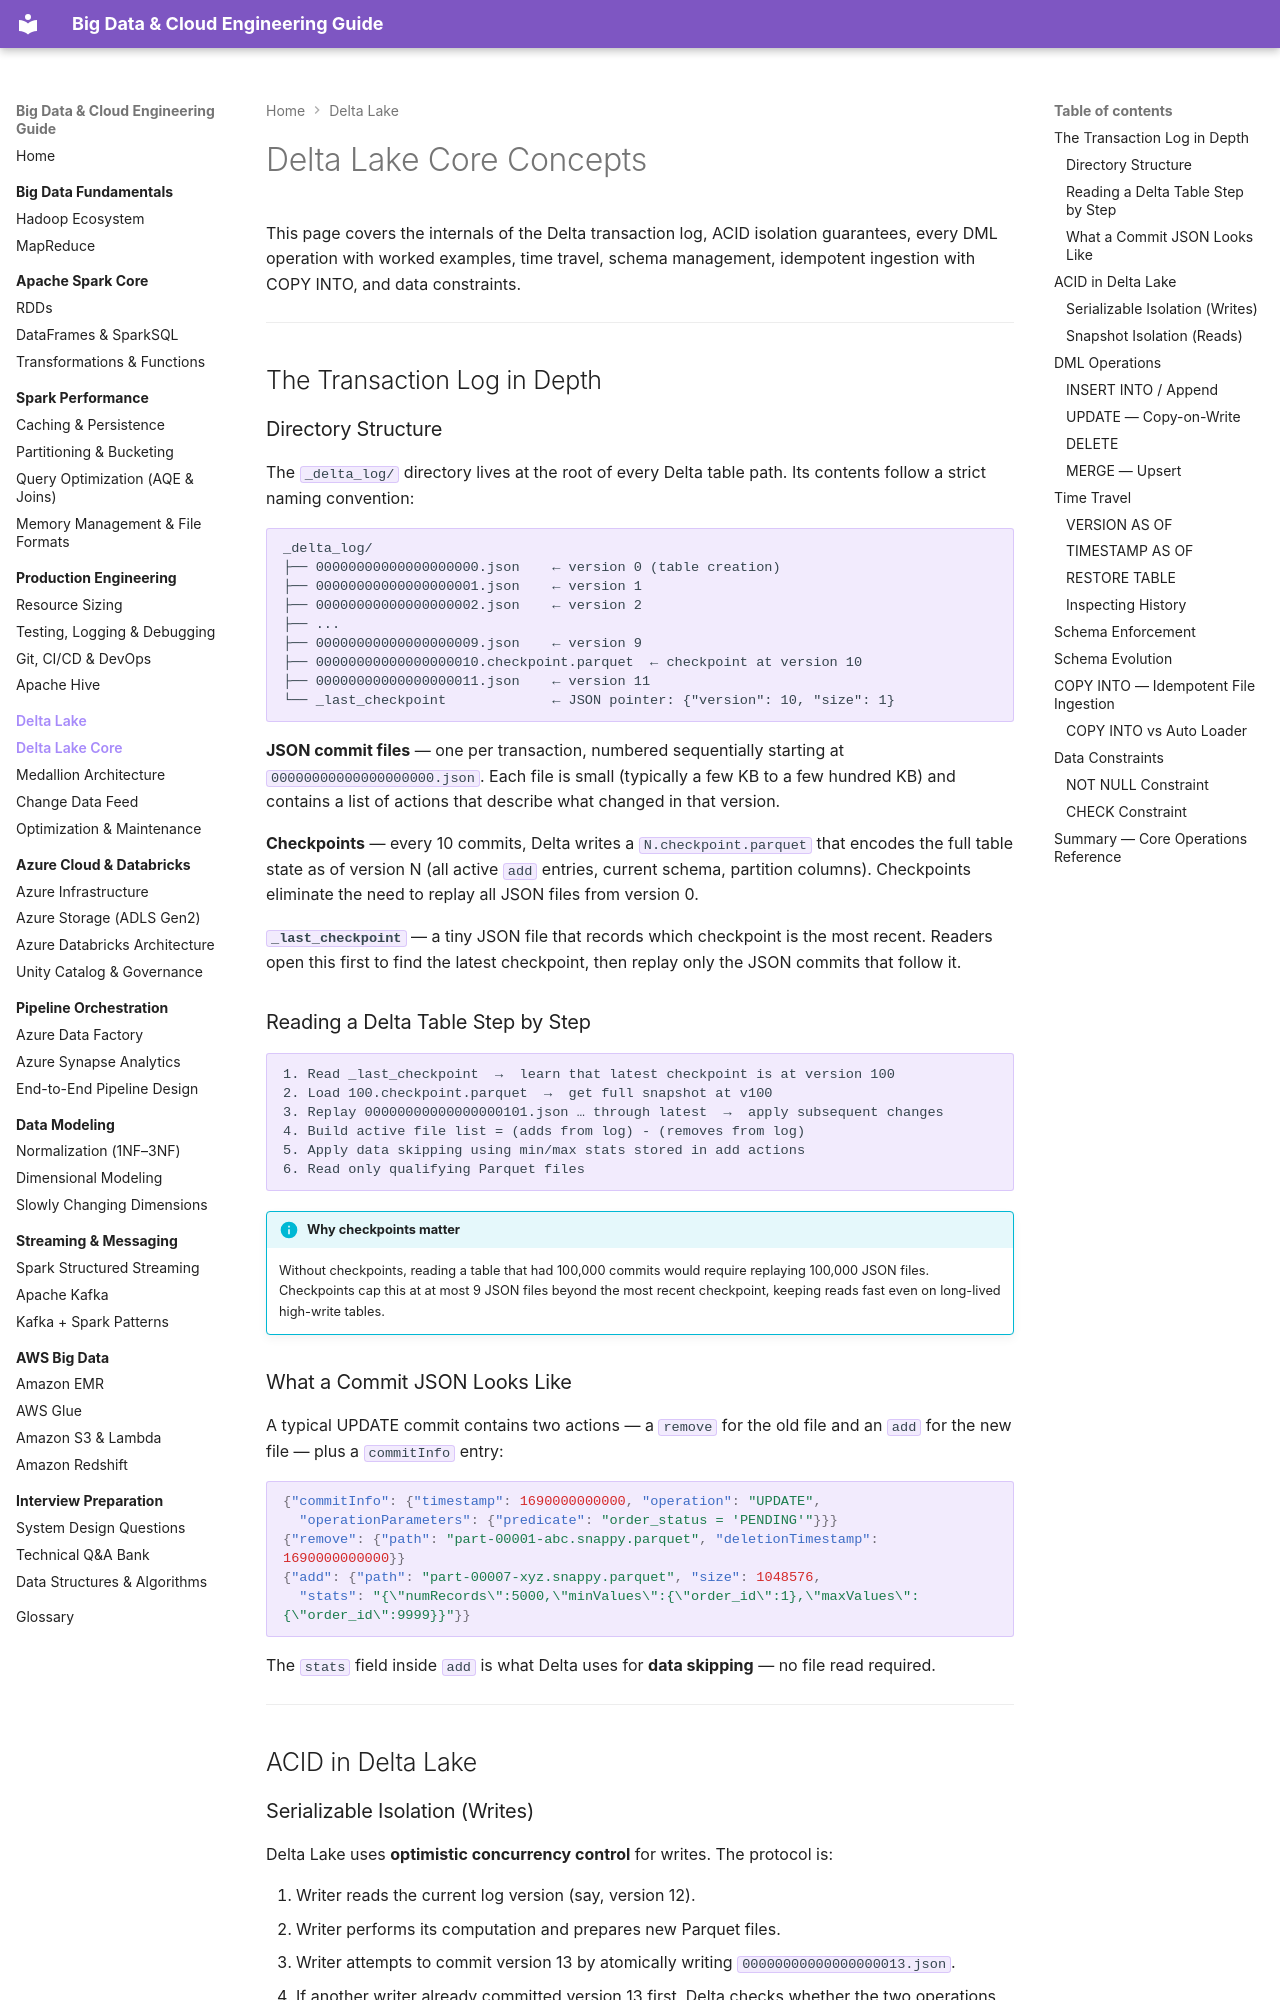

repository: jsrivastava11/bigdata-doc · page: 05-delta-lake/delta-core/index.html · generator: mkdocs

# Delta Lake Core Concepts

This page covers the internals of the Delta transaction log, ACID isolation guarantees,
every DML operation with worked examples, time travel, schema management, idempotent
ingestion with COPY INTO, and data constraints.

---

## The Transaction Log in Depth

### Directory Structure

The `_delta_log/` directory lives at the root of every Delta table path. Its contents follow
a strict naming convention:

```
_delta_log/
├── 00000000000000000000.json    ← version 0 (table creation)
├── 00000000000000000001.json    ← version 1
├── 00000000000000000002.json    ← version 2
├── ...
├── 00000000000000000009.json    ← version 9
├── 00000000000000000010.checkpoint.parquet  ← checkpoint at version 10
├── 00000000000000000011.json    ← version 11
└── _last_checkpoint             ← JSON pointer: {"version": 10, "size": 1}
```

**JSON commit files** — one per transaction, numbered sequentially starting at
`00000000000000000000.json`. Each file is small (typically a few KB to a few hundred KB)
and contains a list of actions that describe what changed in that version.

**Checkpoints** — every 10 commits, Delta writes a `N.checkpoint.parquet` that encodes
the full table state as of version N (all active `add` entries, current schema, partition
columns). Checkpoints eliminate the need to replay all JSON files from version 0.

**`_last_checkpoint`** — a tiny JSON file that records which checkpoint is the most recent.
Readers open this first to find the latest checkpoint, then replay only the JSON commits
that follow it.

### Reading a Delta Table Step by Step

```
1. Read _last_checkpoint  →  learn that latest checkpoint is at version 100
2. Load 100.checkpoint.parquet  →  get full snapshot at v100
3. Replay 00000000000000000101.json … through latest  →  apply subsequent changes
4. Build active file list = (adds from log) - (removes from log)
5. Apply data skipping using min/max stats stored in add actions
6. Read only qualifying Parquet files
```

!!! info "Why checkpoints matter"
    Without checkpoints, reading a table that had 100,000 commits would require replaying
    100,000 JSON files. Checkpoints cap this at at most 9 JSON files beyond the most recent
    checkpoint, keeping reads fast even on long-lived high-write tables.
